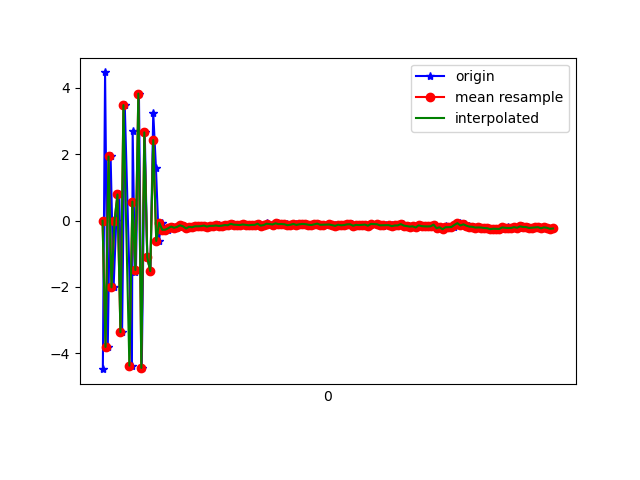

The file beside this chart, header and first rows:
1617762910242, 458546884842130, -4.4782047, -0.78866434, 2.3116417
1617762910257, 458546904072900, 4.463, 1.179, -3.357
1617762910275, 458546923303670, -3.808, -0.614, 5.473
1617762910294, 458546942534440, 1.93, 0.8575, -6.547
1617762910314, 458546961765210, -2.014, -0.06464, 8.378
1617762910332, 458546980995980, -0.01374, 0.3829, -8.488
1617762910352, 458547000226750, 0.7854, 0.6478, 8.822
1617762910371, 458547019457520, -3.366, -0.1356, -7.033
1617762910389, 458547038688290, 3.479, 1.425, 4.896
1617762910437, 458547057919060, -4.372, -0.5027, 0.4952
1617762910442, 458547077149830, 2.685, 1.387, -4.196
1617762910457, 458547096380600, -1.54, 0.1254, 8.592
1617762910464, 458547115611370, -1.489, 0.1138, -8.05
1617762910484, 458547134842140, 3.825, 1.374, 6.185
1617762910503, 458547154072910, -4.441, -0.4192, -0.2414
1617762910523, 458547173303680, 2.657, 1.429, -4.024
1617762910540, 458547192534450, -1.112, 0.2546, 8.551
1617762910561, 458547211765220, -1.524, 0.04284, -7.915
1617762910580, 458547230995990, 3.25, 1.481, 5.31
1617762910598, 458547250226760, 1.598, 1.172, 1.318
1617762910617, 458547269457530, -0.6148, 0.4915, 0.3474
1617762910637, 458547288688300, -0.06278, 0.6414, 0.4576
1617762910656, 458547307919070, -0.2772, 0.5695, 0.4653
1617762910676, 458547327149840, -0.2761, 0.6072, 0.4749
1617762910694, 458547346380610, -0.2332, 0.6163, 0.4944
1617762910714, 458547365611380, -0.1814, 0.6474, 0.4614
1617762910732, 458547384842150, -0.2175, 0.5912, 0.5186
1617762910752, 458547404072920, -0.1916, 0.5518, 0.4634
1617762910769, 458547423303690, -0.143, 0.5889, 0.4847
1617762910789, 458547442534460, -0.1755, 0.5643, 0.4897
1617762910808, 458547461765230, -0.2381, 0.6041, 0.4657
1617762910827, 458547480996000, -0.1895, 0.5271, 0.4661
1617762910845, 458547500226770, -0.2028, 0.5598, 0.4399
1617762910865, 458547519457540, -0.174, 0.5471, 0.4377
1617762910884, 458547538688310, -0.1743, 0.5538, 0.443
1617762910902, 458547557919080, -0.1681, 0.4847, 0.4608
1617762910923, 458547577149850, -0.1504, 0.4683, 0.4165
1617762910940, 458547596380620, -0.1819, 0.5039, 0.3836
1617762910960, 458547615611390, -0.1606, 0.5412, 0.4459
1617762910980, 458547634842160, -0.1612, 0.5901, 0.4361
1617762910997, 458547654072930, -0.157, 0.5037, 0.4249
1617762911018, 458547673303700, -0.1488, 0.4887, 0.3822
1617762911036, 458547692534470, -0.1623, 0.4398, 0.411
1617762911056, 458547711765240, -0.1544, 0.4975, 0.4246
1617762911075, 458547730996010, -0.1349, 0.4513, 0.3724
1617762911096, 458547750226780, -0.1417, 0.4811, 0.3722
1617762911112, 458547769457550, -0.09919, 0.4348, 0.3654
1617762911132, 458547788688320, -0.1232, 0.4646, 0.3654
1617762911152, 458547807919090, -0.1281, 0.4651, 0.4439
1617762911170, 458547827149860, -0.1355, 0.4404, 0.3892
1617762911189, 458547846380630, -0.1174, 0.4253, 0.373
1617762911208, 458547865611400, -0.1298, 0.4456, 0.3586
1617762911227, 458547884842170, -0.1418, 0.448, 0.3745
1617762911247, 458547904072940, -0.1324, 0.4674, 0.3476
1617762911265, 458547923303710, -0.13, 0.4441, 0.3161
1617762911282, 458547942534480, -0.09497, 0.3968, 0.3445
1617762911303, 458547961765250, -0.1526, 0.3956, 0.3111
1617762911322, 458547980996020, -0.1365, 0.3628, 0.3612
1617762911344, 458548000226790, -0.06714, 0.4359, 0.3255
1617762911357, 458548019457560, -0.1236, 0.3621, 0.3605
1617762911380, 458548038688330, -0.1321, 0.3686, 0.3706
... 98 more rows
